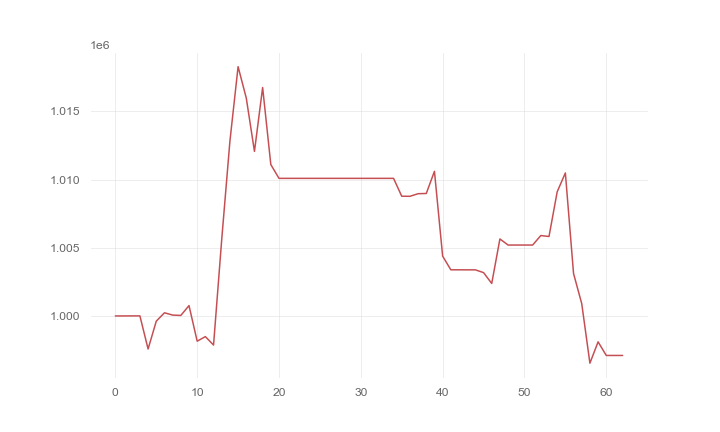

Source data for this figure (header and first rows):
, 0
0, 1000000
1, 1000000
2, 1000005
3, 1000004
4, 997578
5, 999618
6, 1000232
7, 1000065
8, 1000037
9, 1000759
10, 998151
11, 998486
12, 997868
13, 1005614
14, 1012809
15, 1018272
16, 1015972
17, 1012062
18, 1016743
19, 1011096
20, 1010085
21, 1010085
22, 1010085
23, 1010085
24, 1010085
25, 1010085
26, 1010085
27, 1010085
28, 1010085
29, 1010085
30, 1010085
31, 1010085
32, 1010085
33, 1010085
34, 1010085
35, 1008777
36, 1008769
37, 1008960
38, 1008977
39, 1010599
40, 1004386
41, 1003382
42, 1003382
43, 1003379
44, 1003379
45, 1003177
46, 1002382
47, 1005644
48, 1005198
49, 1005198
50, 1005198
51, 1005198
52, 1005894
53, 1005823
54, 1009099
55, 1010481
56, 1003109
57, 1000906
58, 996539
59, 998102
... 3 more rows
